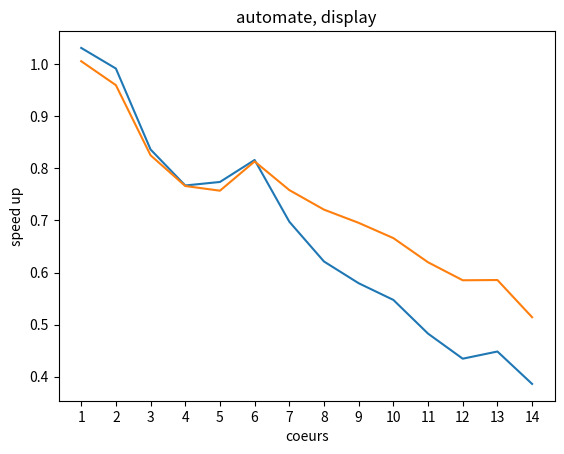

Python code for this plot:
import numpy as np
import matplotlib.pyplot as plt

C = [
0.47856 ,
0.497646,
0.590201,
0.643329,
0.637732,
0.604732,
0.707489,
0.794551,
0.851778,
0.90159 ,
1.02255 ,
1.13577 ,
1.10085 ,
1.27833
]

D= [
4.15806 ,
4.35715 ,
5.06848 ,
5.45879 ,
5.52364 ,
5.14211 ,
5.51497 ,
5.80232 ,
6.01414 ,
6.2786  ,
6.74906 ,
7.14743 ,
7.14173 ,
8.1337
]

c = 0.493569
d = 4.18239

for i in range(len(C)):
    C[i] = c/C[i]
    D[i] = d/D[i]

X = np.array(range(1,15))

plt.plot(X, C)
plt.title("automate, calculus")
plt.xlabel("coeurs")
plt.xticks(X)
plt.ylabel("speed up")
plt.savefig('speedUp_automate_calculus.png', bbox_inches='tight')
plt.show()

plt.plot(X, D)
plt.title("automate, display")
plt.xlabel("coeurs")
plt.xticks(X)
plt.ylabel("speed up")
plt.savefig('speedUp_automate_display.png', bbox_inches='tight')
plt.show()